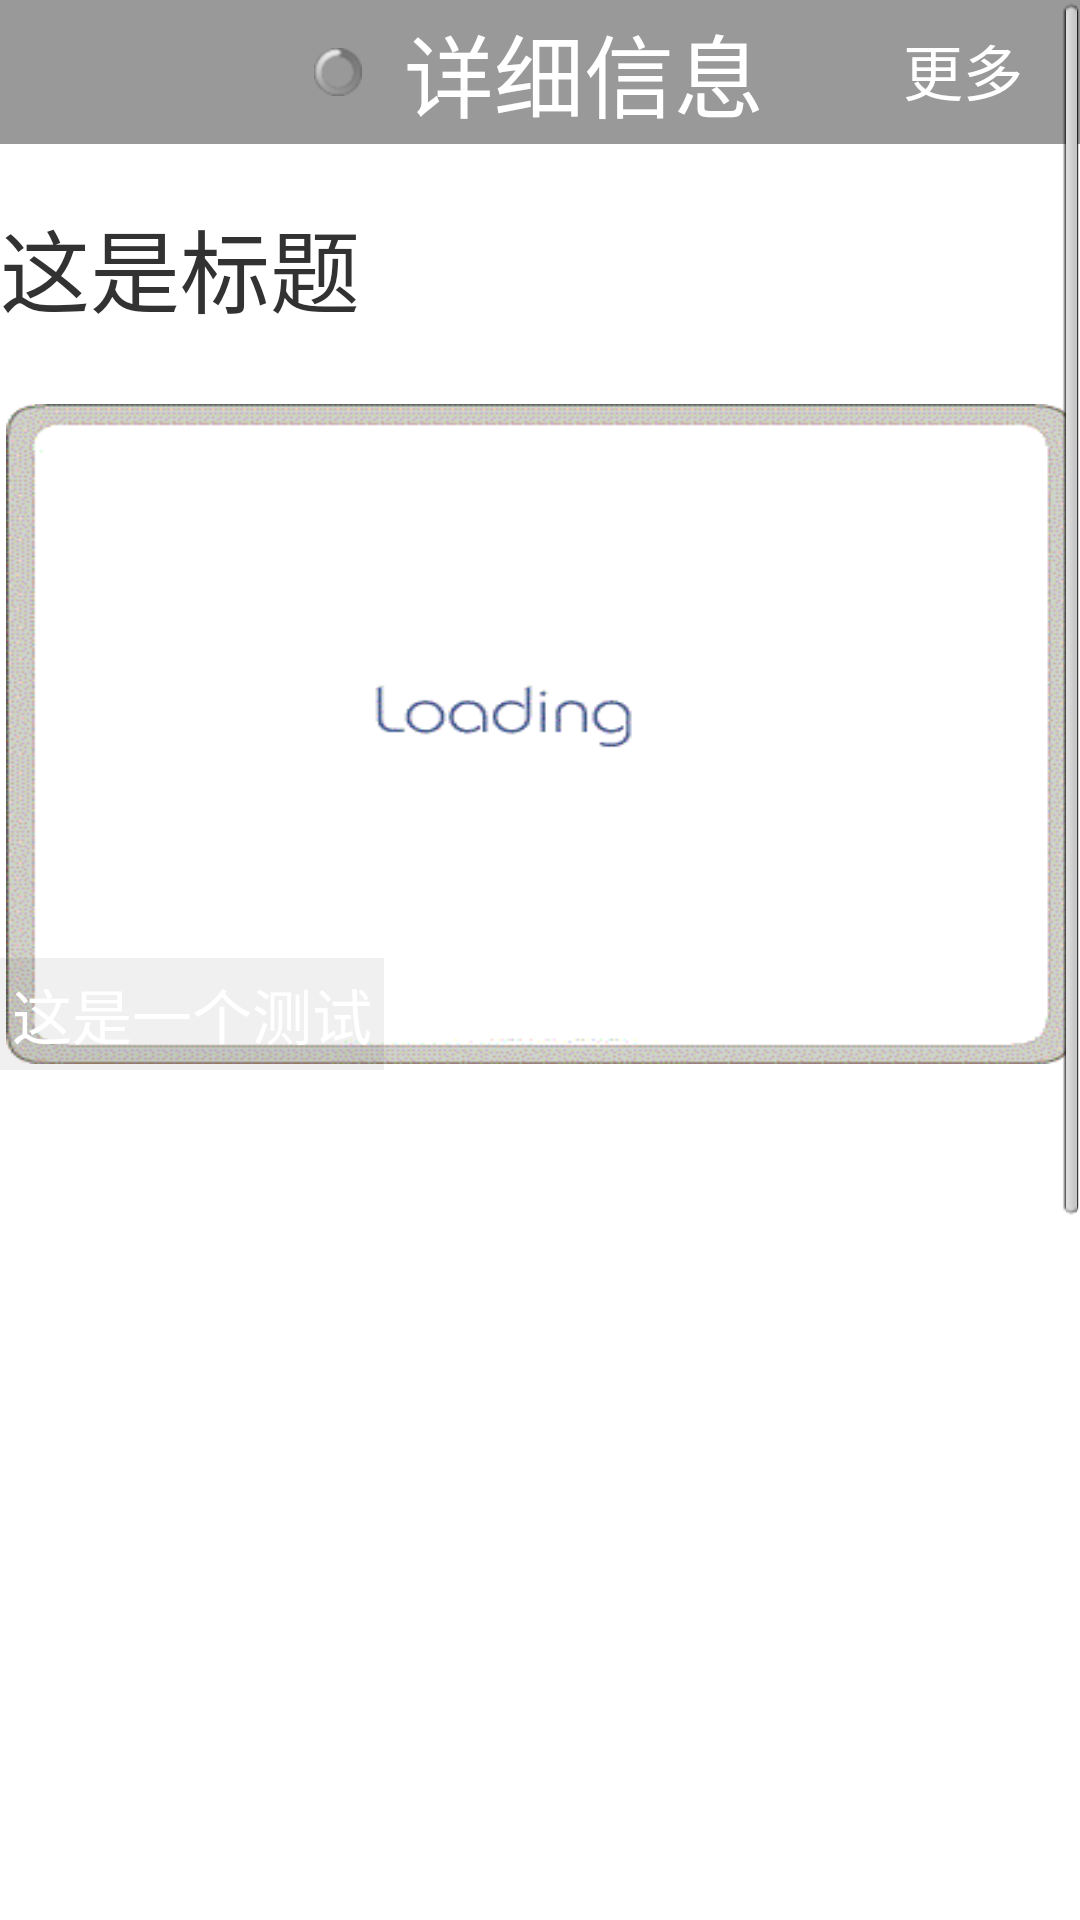

Here is an Android app screen rendered from its layout file. Give the layout XML and the strings, colors and styles it references.
<!-- AndroidManifest.xml: application theme AppTheme -->
<!-- res/layout/operatedetail.xml -->
<?xml version="1.0" encoding="utf-8"?>
<LinearLayout xmlns:android="http://schemas.android.com/apk/res/android"
    android:layout_width="fill_parent"
    android:layout_height="fill_parent"
    android:gravity="center_vertical"
    android:orientation="vertical" >

    <ScrollView
        android:id="@+id/scrollView1"
        android:layout_width="fill_parent"
        android:layout_height="fill_parent" >

        <LinearLayout
            android:layout_width="fill_parent"
            android:layout_height="match_parent"
            android:orientation="vertical" >

            <LinearLayout
                android:layout_width="match_parent"
                android:layout_height="wrap_content"
                android:background="#77252525"
                android:orientation="horizontal" >

                <Button
                    android:id="@+id/button1"
                    android:layout_width="wrap_content"
                    android:layout_height="wrap_content"
                    android:layout_weight="0.01"
                    android:text="Button"
                    android:visibility="invisible" />

                <ProgressBar
                    android:id="@+id/progressBar1"
                    style="?android:attr/progressBarStyleSmall"
                    android:layout_width="wrap_content"
                    android:layout_height="wrap_content"
                    android:layout_gravity="center_vertical"
                    android:layout_weight="0.01" />

                <TextView
                    android:id="@+id/textView1"
                    android:layout_width="wrap_content"
                    android:layout_height="wrap_content"
                    android:layout_gravity="center_vertical"
                    android:layout_weight="0.01"
                    android:text="详细信息"
                    android:textColor="#FFFFFF"
                    android:textSize="30dp" />

                <Button
                    android:id="@+id/writenew"
                    android:layout_width="wrap_content"
                    android:layout_height="wrap_content"
                    android:layout_margin="5dp"
                    android:layout_weight="0.01"
                    android:background="#00252525"
                    android:text="更多"
                    android:textColor="#FFFFFF"
                    android:textSize="20sp" />
            </LinearLayout>

            <TextView
                android:id="@+id/TextView02"
                android:layout_width="match_parent"
                android:layout_height="wrap_content" />

            <TextView
                android:id="@+id/title"
                android:layout_width="match_parent"
                android:layout_height="wrap_content"
                android:layout_gravity="center"
                android:text="这是标题"
                android:textSize="30sp" />

            <TextView
                android:id="@+id/textView2"
                android:layout_width="match_parent"
                android:layout_height="3dp"
                android:text="" />

            <TextView
                android:id="@+id/TextView01"
                android:layout_width="match_parent"
                android:layout_height="wrap_content" />

            <RelativeLayout
                android:layout_width="fill_parent"
                android:layout_height="fill_parent"
                android:drawingCacheQuality="high"
                android:gravity="center_vertical"
                android:orientation="horizontal" >

                <ImageView
                    android:id="@+id/detail_image"
                    android:layout_width="400dp"
                    android:layout_height="220dp"
                    android:layout_gravity="center_vertical|center_horizontal"
                    android:layout_margin="2dp"
                    android:background="@drawable/p1"
                    android:scaleType="fitXY" />

                <TextView
                    android:id="@+id/textt"
                    android:layout_width="wrap_content"
                    android:layout_height="wrap_content"
                    android:layout_alignParentBottom="true"
                    android:layout_alignParentLeft="true"
                    android:background="#11252525"
                    android:padding="4dip"
                    android:singleLine="false"
                    android:text="这是一个测试"
                    android:textColor="#ffffff"
                    android:textSize="20sp" />

            </RelativeLayout>

<ImageView
    android:id="@+id/uploadphoto2"
    android:layout_width="400dp"
    android:layout_height="220dp"
    android:layout_gravity="center_vertical|center_horizontal"
    android:layout_margin="2dp"
    android:background="@drawable/p1"
    android:scaleType="fitXY"
    android:visibility="gone" />

            <ImageView
                android:id="@+id/uploadphoto3"
                android:layout_width="400dp"
                android:layout_height="220dp"
                android:layout_gravity="center_vertical|center_horizontal"
                android:layout_margin="2dp"
                android:background="@drawable/p1"
                android:scaleType="fitXY"
                android:visibility="gone" />

            <TextView
                android:id="@+id/text"
                android:layout_width="match_parent"
                android:layout_height="match_parent"
                android:text=""
                android:textAppearance="?android:attr/textAppearanceLarge" />

            <LinearLayout
                android:layout_width="match_parent"
                android:layout_height="wrap_content"
                android:orientation="vertical" >

                <VideoView
                    android:id="@+id/myvideoview"
                    android:layout_width="match_parent"
                    android:layout_height="320dp"
                    android:visibility="invisible" />

                <LinearLayout
                     android:id="@+id/operate"
                    android:layout_width="match_parent"
                    android:layout_height="wrap_content"
                    android:orientation="vertical" >

                    <TextView
                        android:id="@+id/textView3"
                        android:layout_width="wrap_content"
                        android:layout_height="wrap_content"
                        android:layout_marginLeft="20dp"
                        android:layout_weight="7.94"
                        android:text="审批信息"
                        android:textAppearance="?android:attr/textAppearanceLarge" />

                    <EditText
                        android:id="@+id/remark"
                        android:layout_width="match_parent"
                        android:layout_height="202dp"
                        android:layout_marginBottom="10dp"
                        android:layout_marginLeft="10dp"
                        android:layout_marginRight="10dp"
                        android:layout_marginTop="10dp"
                        android:layout_weight="7.94"
                        android:background="@anim/bg_edittext"
                        android:ems="10"
                        android:hint="             请输入备注..."
                        android:singleLine="false"
                        android:textColorHint="#AAAAAA" >

                     

                    </EditText>

                  <LinearLayout
        android:layout_width="match_parent"
        android:layout_height="wrap_content"
        android:orientation="vertical" >

        <LinearLayout
            android:layout_width="match_parent"
            android:layout_height="wrap_content"
            android:layout_marginBottom="5dp" >

            <Button
                android:id="@+id/uploadagree"
                android:layout_width="wrap_content"
                android:layout_height="wrap_content"
                android:layout_marginLeft="5dp"
                android:layout_weight="0.5"
                 android:background="#55252525"
                    android:textColor="#FFFFFF"
                    android:textSize="30sp"
                android:text="同意" />

            <Button
                android:id="@+id/uploadcancel"
                android:layout_width="wrap_content"
                android:layout_height="wrap_content"
                android:layout_marginLeft="5dp"
                android:layout_marginRight="5dp"
                android:layout_weight="0.5"
                android:background="#55252525"
                android:text="拒绝"
                android:textSize="30sp"
                android:textColor="#FFFFFF" />

        </LinearLayout>

    </LinearLayout>
                </LinearLayout>

            </LinearLayout>

        </LinearLayout>
    </ScrollView>

</LinearLayout>
<!-- resources referenced by this layout -->
<resources>
  <!-- drawable p1: gif bitmap (drawable, 7331 bytes) -->
  <style name="AppTheme" parent="AppBaseTheme">
          
      </style>
  <style name="AppBaseTheme" parent="android:Theme.Light">
          
      </style>
</resources>
